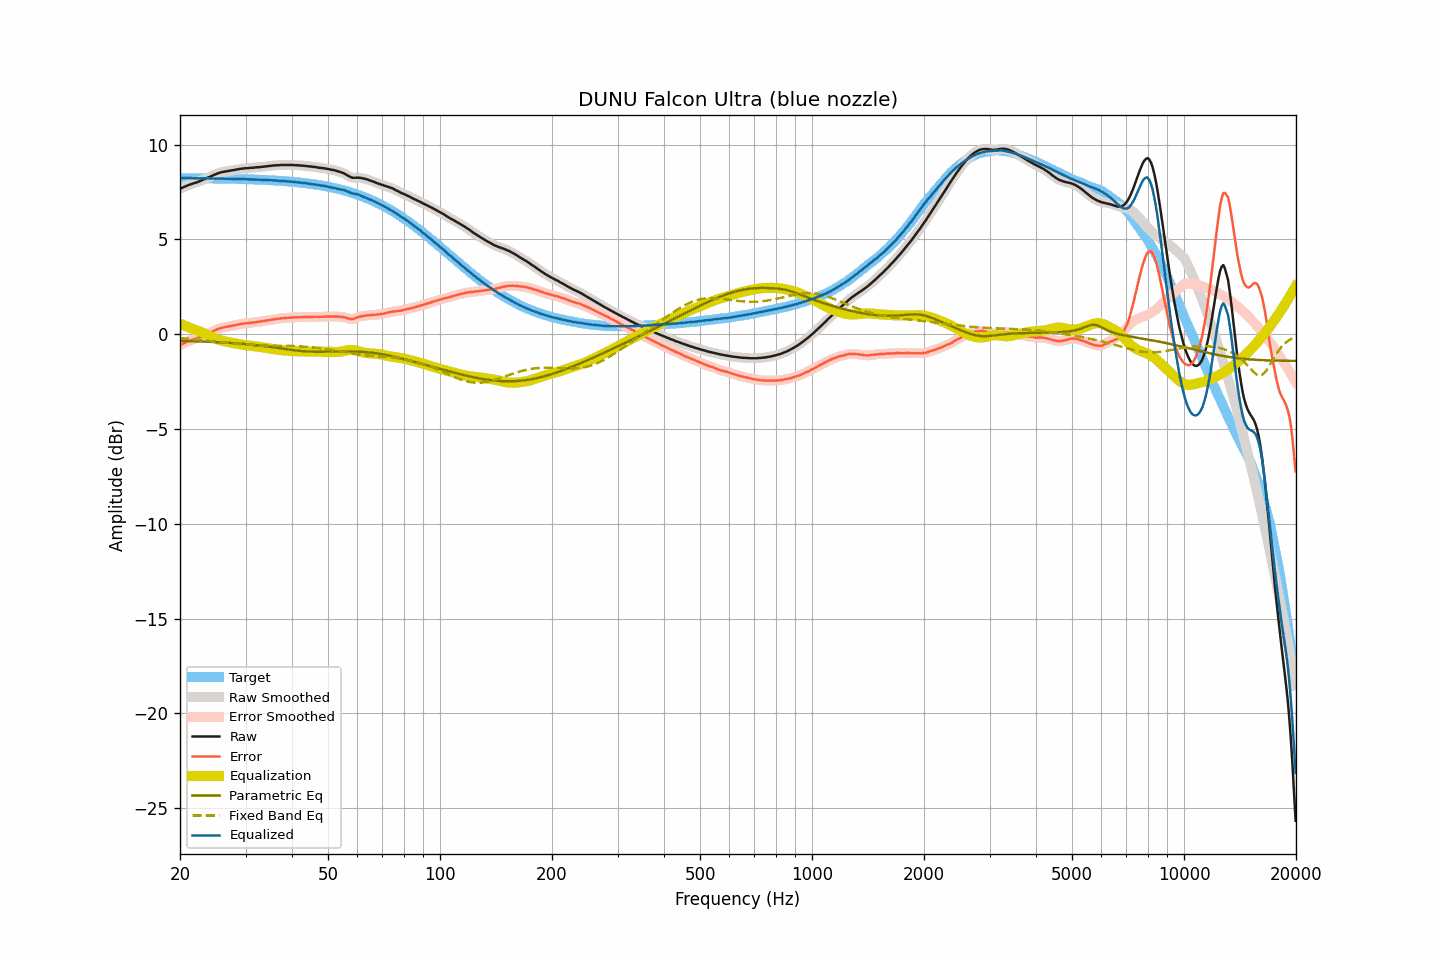

The file beside this chart, header and first rows:
frequency, raw, smoothed, error, error_smoothed, equalization, parametric_eq, fixed_band_eq, equalized_raw, equalized_smoothed, target
20.00, 7.67, 7.67, -0.57, -0.57, 0.56, -0.34, -0.21, 8.23, 8.23, 8.23
20.20, 7.71, 7.71, -0.52, -0.52, 0.52, -0.35, -0.22, 8.23, 8.23, 8.23
20.40, 7.75, 7.75, -0.48, -0.48, 0.49, -0.35, -0.22, 8.23, 8.23, 8.23
20.61, 7.79, 7.79, -0.44, -0.45, 0.45, -0.35, -0.23, 8.24, 8.24, 8.23
20.81, 7.82, 7.82, -0.41, -0.41, 0.41, -0.35, -0.23, 8.23, 8.24, 8.23
21.02, 7.86, 7.86, -0.37, -0.37, 0.38, -0.36, -0.24, 8.24, 8.24, 8.23
21.23, 7.89, 7.89, -0.34, -0.34, 0.35, -0.36, -0.25, 8.24, 8.23, 8.23
21.44, 7.92, 7.92, -0.31, -0.31, 0.31, -0.36, -0.25, 8.23, 8.23, 8.23
21.66, 7.95, 7.95, -0.28, -0.28, 0.28, -0.36, -0.26, 8.23, 8.23, 8.23
21.87, 7.98, 7.98, -0.25, -0.25, 0.25, -0.37, -0.27, 8.23, 8.23, 8.23
22.09, 8.00, 8.00, -0.23, -0.22, 0.22, -0.37, -0.28, 8.22, 8.22, 8.23
22.31, 8.03, 8.03, -0.20, -0.19, 0.19, -0.37, -0.28, 8.22, 8.22, 8.23
22.54, 8.07, 8.06, -0.16, -0.16, 0.16, -0.38, -0.29, 8.22, 8.22, 8.23
22.76, 8.10, 8.10, -0.13, -0.12, 0.12, -0.38, -0.30, 8.22, 8.22, 8.22
22.99, 8.14, 8.14, -0.08, -0.08, 0.09, -0.38, -0.31, 8.22, 8.22, 8.22
23.22, 8.18, 8.17, -0.04, -0.05, 0.05, -0.39, -0.32, 8.23, 8.22, 8.22
23.45, 8.21, 8.21, -0.01, -0.01, 0.01, -0.39, -0.33, 8.22, 8.22, 8.22
23.69, 8.25, 8.25, 0.03, 0.03, -0.03, -0.39, -0.33, 8.22, 8.22, 8.22
23.92, 8.29, 8.29, 0.07, 0.07, -0.07, -0.40, -0.34, 8.22, 8.22, 8.22
24.16, 8.32, 8.32, 0.10, 0.11, -0.11, -0.40, -0.35, 8.21, 8.22, 8.22
24.40, 8.36, 8.36, 0.14, 0.14, -0.15, -0.40, -0.36, 8.21, 8.21, 8.22
24.65, 8.40, 8.40, 0.18, 0.18, -0.18, -0.41, -0.37, 8.22, 8.21, 8.22
24.89, 8.43, 8.43, 0.22, 0.22, -0.22, -0.41, -0.38, 8.21, 8.21, 8.21
25.14, 8.47, 8.47, 0.26, 0.26, -0.25, -0.42, -0.39, 8.22, 8.22, 8.21
25.39, 8.50, 8.50, 0.29, 0.29, -0.28, -0.42, -0.40, 8.22, 8.22, 8.21
25.65, 8.53, 8.53, 0.32, 0.32, -0.31, -0.43, -0.41, 8.22, 8.22, 8.21
25.91, 8.55, 8.55, 0.34, 0.34, -0.34, -0.43, -0.42, 8.21, 8.21, 8.21
26.16, 8.57, 8.57, 0.36, 0.36, -0.36, -0.44, -0.43, 8.21, 8.21, 8.21
26.43, 8.58, 8.58, 0.37, 0.38, -0.38, -0.44, -0.44, 8.20, 8.20, 8.21
26.69, 8.60, 8.60, 0.40, 0.39, -0.40, -0.45, -0.45, 8.20, 8.20, 8.20
26.96, 8.61, 8.61, 0.41, 0.41, -0.41, -0.45, -0.46, 8.20, 8.20, 8.20
27.23, 8.63, 8.63, 0.43, 0.43, -0.43, -0.46, -0.47, 8.20, 8.20, 8.20
27.50, 8.64, 8.64, 0.44, 0.44, -0.44, -0.46, -0.48, 8.19, 8.20, 8.20
27.77, 8.66, 8.66, 0.46, 0.46, -0.46, -0.47, -0.49, 8.20, 8.20, 8.20
28.05, 8.67, 8.67, 0.47, 0.48, -0.48, -0.47, -0.50, 8.19, 8.19, 8.19
28.33, 8.69, 8.69, 0.50, 0.50, -0.50, -0.48, -0.51, 8.19, 8.19, 8.19
28.62, 8.70, 8.70, 0.51, 0.51, -0.51, -0.49, -0.51, 8.19, 8.19, 8.19
28.90, 8.72, 8.72, 0.53, 0.53, -0.53, -0.49, -0.52, 8.19, 8.19, 8.19
29.19, 8.73, 8.73, 0.54, 0.54, -0.54, -0.50, -0.53, 8.19, 8.19, 8.19
29.48, 8.74, 8.74, 0.56, 0.56, -0.55, -0.51, -0.54, 8.18, 8.19, 8.18
29.78, 8.75, 8.75, 0.57, 0.57, -0.57, -0.51, -0.55, 8.18, 8.18, 8.18
30.08, 8.76, 8.76, 0.58, 0.58, -0.58, -0.52, -0.55, 8.18, 8.18, 8.18
30.38, 8.76, 8.76, 0.58, 0.59, -0.59, -0.53, -0.56, 8.17, 8.18, 8.18
30.68, 8.77, 8.77, 0.60, 0.60, -0.60, -0.54, -0.56, 8.17, 8.17, 8.17
30.99, 8.78, 8.77, 0.61, 0.61, -0.61, -0.54, -0.57, 8.17, 8.17, 8.17
31.30, 8.78, 8.78, 0.61, 0.62, -0.62, -0.55, -0.57, 8.16, 8.17, 8.17
31.61, 8.79, 8.79, 0.63, 0.63, -0.63, -0.56, -0.58, 8.16, 8.16, 8.16
31.93, 8.80, 8.80, 0.64, 0.64, -0.64, -0.57, -0.58, 8.16, 8.16, 8.16
32.24, 8.81, 8.81, 0.65, 0.65, -0.65, -0.58, -0.59, 8.16, 8.16, 8.16
32.57, 8.81, 8.81, 0.66, 0.66, -0.66, -0.59, -0.59, 8.15, 8.15, 8.15
32.89, 8.82, 8.82, 0.67, 0.67, -0.67, -0.60, -0.59, 8.15, 8.15, 8.15
33.22, 8.83, 8.83, 0.68, 0.68, -0.68, -0.61, -0.59, 8.14, 8.14, 8.15
33.55, 8.84, 8.84, 0.70, 0.70, -0.70, -0.62, -0.60, 8.14, 8.14, 8.14
33.89, 8.85, 8.85, 0.71, 0.71, -0.71, -0.63, -0.60, 8.14, 8.14, 8.14
34.23, 8.86, 8.86, 0.73, 0.73, -0.73, -0.64, -0.60, 8.13, 8.13, 8.13
34.57, 8.87, 8.87, 0.74, 0.74, -0.74, -0.65, -0.60, 8.13, 8.13, 8.13
34.92, 8.88, 8.88, 0.75, 0.75, -0.75, -0.66, -0.60, 8.12, 8.12, 8.12
35.27, 8.89, 8.89, 0.77, 0.77, -0.77, -0.67, -0.60, 8.12, 8.12, 8.12
35.62, 8.90, 8.90, 0.78, 0.78, -0.78, -0.68, -0.60, 8.12, 8.12, 8.11
35.97, 8.91, 8.91, 0.80, 0.80, -0.80, -0.70, -0.60, 8.11, 8.11, 8.11
... 635 more rows
